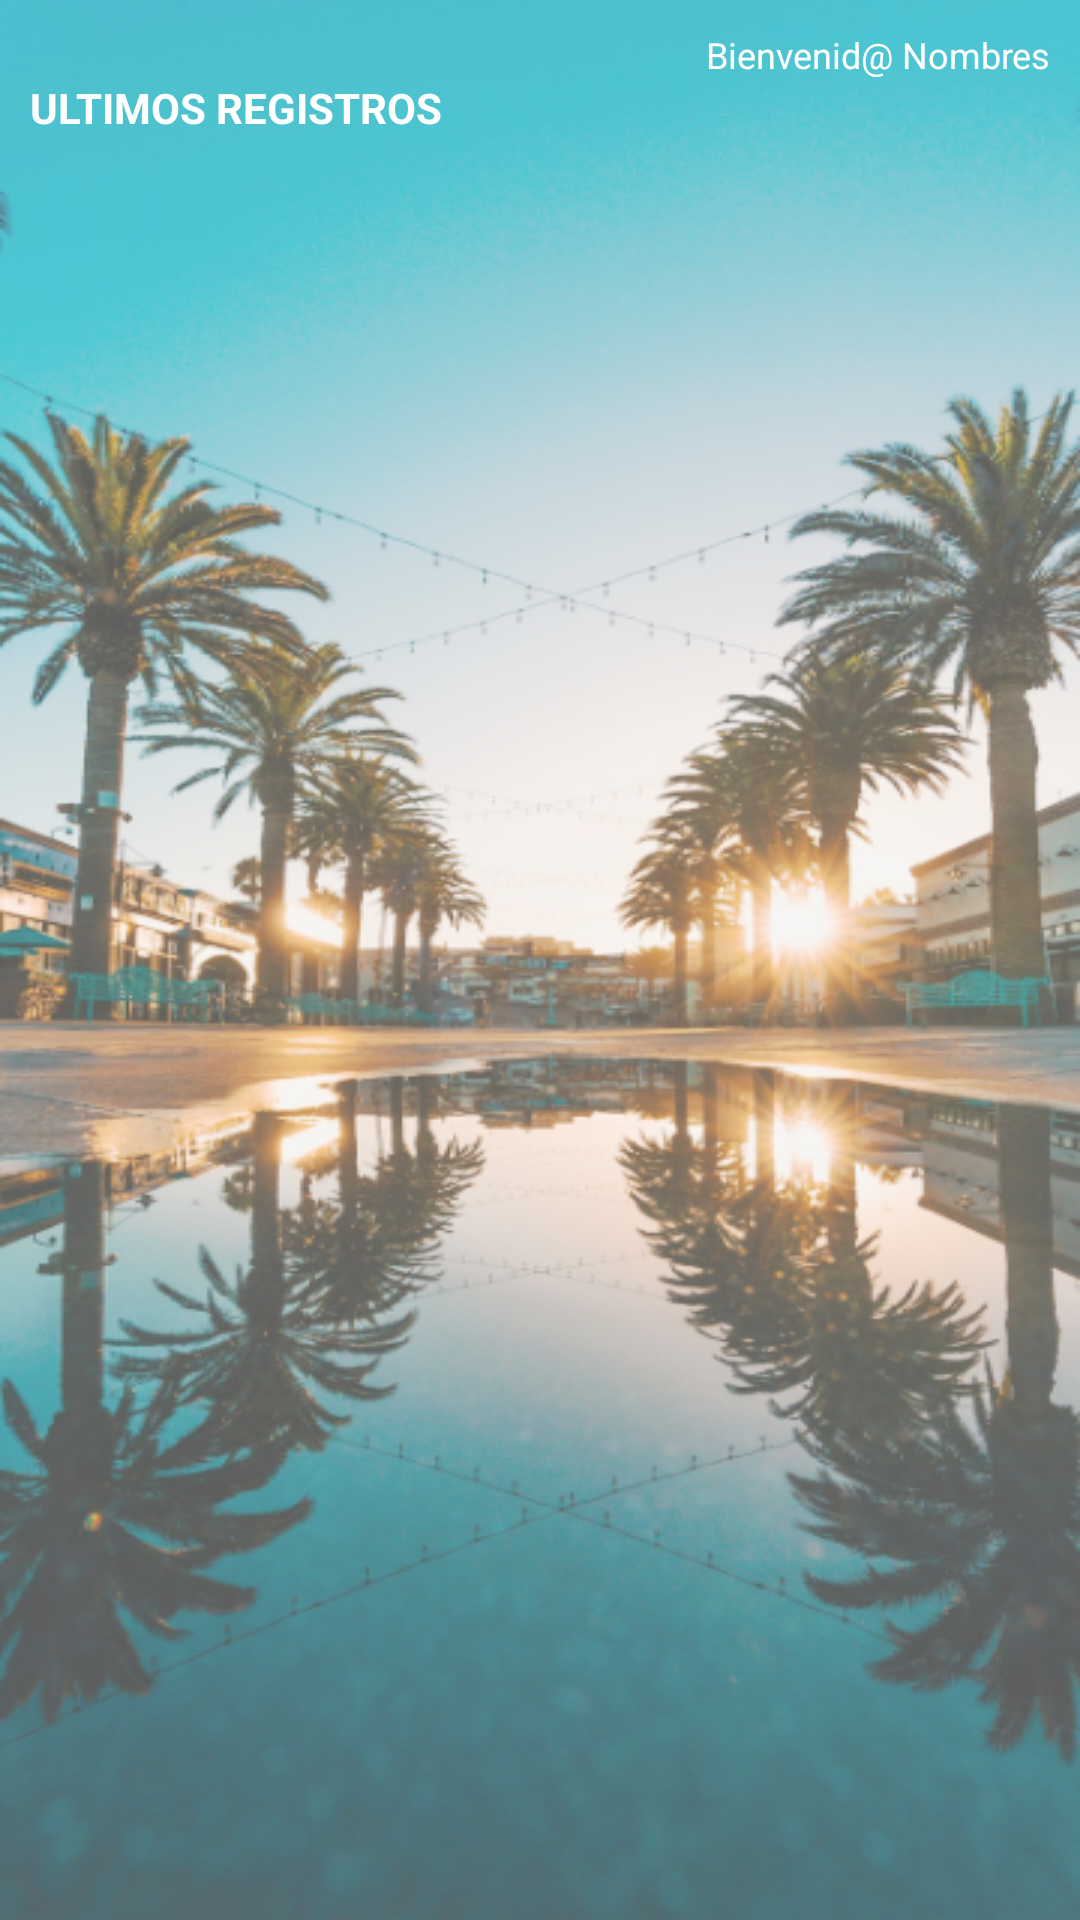

Write the Android layout XML for this screen, with the resource values it uses.
<!-- AndroidManifest.xml: application theme Theme.MiFamilia -->
<!-- res/layout/fragment_home.xml -->
<?xml version="1.0" encoding="utf-8"?>
<LinearLayout xmlns:android="http://schemas.android.com/apk/res/android"
    android:id="@+id/bg_home"
    xmlns:app="http://schemas.android.com/apk/res-auto"
    xmlns:tools="http://schemas.android.com/tools"
    android:layout_width="match_parent"
    android:layout_height="match_parent"
    android:padding="6dp"
    android:background="@drawable/fondo_alpha"
    android:orientation="vertical"
    tools:context=".ui.home.HomeFragment">


    <LinearLayout
        android:id="@+id/linearLayout2"
        android:layout_width="match_parent"
        android:layout_height="wrap_content"
        android:orientation="vertical"
        android:padding="4dp"
        app:layout_constraintEnd_toEndOf="parent"
        app:layout_constraintStart_toStartOf="parent"
        app:layout_constraintTop_toTopOf="parent">
        <TextView
            android:id="@+id/txtBienvenido"
            android:layout_width="match_parent"
            android:layout_height="wrap_content"
            android:text="Bienvenid@ Nombres"
            android:textStyle="normal"
            android:textSize="12sp"
            android:textAlignment="textEnd"
            android:textColor="@color/white" />
        <TextView
            android:layout_width="match_parent"
            android:layout_height="wrap_content"
            android:text="ULTIMOS REGISTROS"
            android:textStyle="bold"
            android:textColor="@color/white" />

        <androidx.recyclerview.widget.RecyclerView
            android:background="@color/app_white"
            android:id="@+id/rv_item_multimedia"
            android:layout_width="match_parent"
            android:layout_height="wrap_content"
            android:layout_marginStart="0dp"
            android:layout_marginTop="8dp"
            android:layout_marginEnd="0dp"

            android:contentDescription="multimedias"
            app:layoutManager="androidx.recyclerview.widget.LinearLayoutManager"
            tools:listitem="@layout/item_home" />
    </LinearLayout>




    <ProgressBar
        android:id="@+id/progress"
        style="?android:attr/progressBarStyle"
        android:layout_width="wrap_content"
        android:layout_height="wrap_content"
        android:visibility="gone"
        app:layout_constraintTop_toTopOf="parent"
        app:layout_constraintBottom_toBottomOf="parent"
        app:layout_constraintStart_toStartOf="parent"
        app:layout_constraintEnd_toEndOf="parent"/>
</LinearLayout>
<!-- res/layout/item_home.xml (included above) -->
<?xml version="1.0" encoding="utf-8"?>
<FrameLayout xmlns:android="http://schemas.android.com/apk/res/android"
    xmlns:tools="http://schemas.android.com/tools"
    android:layout_width="match_parent"
    android:layout_height="wrap_content"
    android:layout_marginTop="8dp"
    android:layout_marginBottom="4dp"
    xmlns:app="http://schemas.android.com/apk/res-auto"
    tools:ignore="MissingDefaultResource">

    <TextView
        android:id="@+id/tv_home_title"
        android:layout_width="wrap_content"
        android:layout_height="wrap_content"
        android:layout_marginLeft="10dp"
        android:layout_marginBottom="10dp"
        android:fontFamily="@font/roboto_bold"
        android:text="Vivencias"
        android:textColor="#00B5AA"
        android:textSize="16sp" />

    <TextView
        android:id="@+id/tv_home_subtitle"
        android:layout_width="wrap_content"
        android:layout_height="wrap_content"
        android:layout_marginLeft="10dp"
        android:layout_marginTop="18dp"
        android:layout_marginBottom="10dp"
        android:fontFamily="@font/roboto"
        android:text="Último registro * 13/06/2021 22:30hs"
        android:textColor="@color/black"
        android:textSize="10sp" />

    <LinearLayout
        android:layout_width="match_parent"
        android:layout_height="match_parent"
        android:layout_marginTop="30dp"
        android:orientation="horizontal">

        <androidx.cardview.widget.CardView
            android:id="@+id/cv_home1"
            android:layout_width="110dp"
            android:layout_height="110dp"
            android:layout_marginStart="8dp"
            android:layout_marginTop="4dp"
            android:layout_marginEnd="4dp"
            android:layout_marginBottom="4dp"
            app:cardCornerRadius="20dp"
            app:cardPreventCornerOverlap="false"
            android:visibility="gone">

            <ImageView
                android:id="@+id/img_home_item1"
                android:layout_width="wrap_content"
                android:layout_height="wrap_content"
                android:layout_centerInParent="true"
                android:scaleType="centerCrop"
                tools:srcCompat="@tools:sample/backgrounds/scenic" />

        </androidx.cardview.widget.CardView>
        <androidx.cardview.widget.CardView
            android:id="@+id/cv_home2"
            android:layout_width="110dp"
            android:layout_height="110dp"
            android:layout_marginStart="8dp"
            android:layout_marginTop="4dp"
            android:layout_marginEnd="4dp"
            android:layout_marginBottom="4dp"
            app:cardCornerRadius="20dp"
            app:cardPreventCornerOverlap="false"
            android:visibility="gone">

            <ImageView
                android:id="@+id/img_home_item2"
                android:layout_width="wrap_content"
                android:layout_height="wrap_content"
                android:layout_centerInParent="true"
                android:scaleType="centerCrop"
                tools:srcCompat="@tools:sample/backgrounds/scenic" />

        </androidx.cardview.widget.CardView>
        <androidx.cardview.widget.CardView
            android:id="@+id/cv_home3"
            android:layout_width="110dp"
            android:layout_height="110dp"
            android:layout_marginStart="8dp"
            android:layout_marginTop="4dp"
            android:layout_marginEnd="4dp"
            android:layout_marginBottom="4dp"
            app:cardCornerRadius="20dp"
            app:cardPreventCornerOverlap="false"
            android:visibility="gone">

            <ImageView
                android:id="@+id/img_home_item3"
                android:layout_width="wrap_content"
                android:layout_height="wrap_content"
                android:layout_centerInParent="true"
                android:scaleType="centerCrop"
                tools:srcCompat="@tools:sample/backgrounds/scenic" />

        </androidx.cardview.widget.CardView>
    </LinearLayout>


</FrameLayout>
<!-- resources referenced by this layout -->
<resources>
  <color name="app_white">#FFFFFFFF</color>
  <color name="black">#FF000000</color>
  <color name="white">#FFFFFFFF</color>
  <!-- drawable fondo_alpha (drawable) -->
  <?xml version="1.0" encoding="utf-8"?>
  <bitmap xmlns:android="http://schemas.android.com/apk/res/android"
      android:layout_width="match_parent"
      android:layout_height="match_parent"
      android:src="@drawable/bg_login"
      android:alpha="0.7" />
  <style name="Theme.MiFamilia" parent="Theme.MaterialComponents.Light.NoActionBar">
          
          <item name="colorPrimary">@color/app_primary</item>
          <item name="colorPrimaryVariant">@color/app_primary_variant</item>
          <item name="colorOnPrimary">@color/white</item>
          
          <item name="colorSecondary">@color/app_secondary</item>
          <item name="colorSecondaryVariant">@color/app_secondary_variant</item>
          <item name="colorOnSecondary">@color/black</item>
          
          <item name="android:statusBarColor">@android:color/transparent</item>
          
          <item name="android:windowLightStatusBar">true</item>
          <item name="android:actionBarStyle">@style/AppTheme</item>
          
      </style>
  <!-- drawable bg_login: png bitmap (drawable, 543089 bytes) -->
  <color name="app_primary">#2676E1</color>
  <color name="app_primary_variant">#659DE8</color>
  <color name="app_secondary">#00B5AA</color>
  <color name="app_secondary_variant">#60C7C1</color>
  <style name="AppTheme" parent="ThemeOverlay.MaterialComponents.Toolbar.Primary">
          <item name="android:titleTextStyle">@style/MyTheme.ActionBar.TitleTextStyle</item>
          <item name="android:subtitleTextStyle">@style/MyTheme.ActionBar.Subtitle</item>
          <item name="android:background">#8B0000</item>
      </style>
  <style name="MyTheme.ActionBar.TitleTextStyle" parent="@android:style/TextAppearance.Holo.Widget.ActionBar.Title">
          <item name="android:textColor">#FFFFFF</item>
      </style>
  <style name="MyTheme.ActionBar.Subtitle" parent="@android:style/TextAppearance.Holo.Widget.ActionBar.Subtitle">
          <item name="android:textColor">#FF0000</item>
      </style>
</resources>
